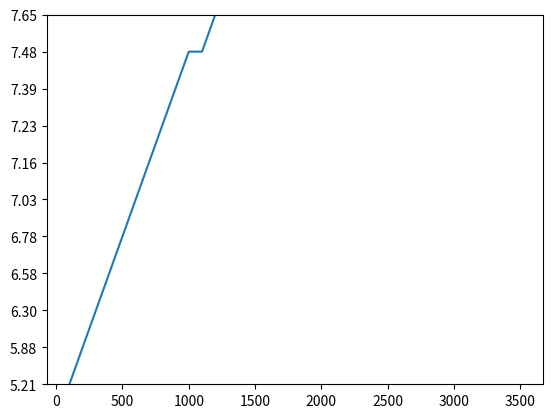

Recreate this plot in Python.
import matplotlib
matplotlib.use('agg')
import matplotlib.pyplot as plt
import math
import random

count = 0
hops = 0
average = 0
remaining = 0
results = []
plot = []
#pad counts to test for
values = [100, 200, 300, 400, 500, 600, 700, 800, 900, 1000, 1100, 1200, 1300, 1400, 1500, 1600, 1700, 1800, 1900, 2000, 2100, 2200, 2300, 2400, 2500, 2600, 2700, 2800, 2900, 3000, 3100, 3200, 3300, 3400, 3500]
for i in values:
    remaining = i
    #run each value 5000 times
    while count <= 5000:
        if remaining > 0:
            remaining -= random.randint(1,remaining)
            hops +=1
        if remaining == 0:
            results.append(hops)
            average = sum(results) / len(results)
            count += 1
            hops = 0
            remaining = i
    results = []
    
    #print("values = ", i, "  count =", count-1, "  average =", average)
    #print("{:.2f}".format(average))
    plot.append("{:.2f}".format(average))
    count = 0
    print("Pad Count: ", i, "\tAverage: ", "{:.2f}".format(average))

plt.plot(values,plot)
plt.ylim([0, round(float(max(plot)))+1])
plt.show()
plt.savefig('test.png')

